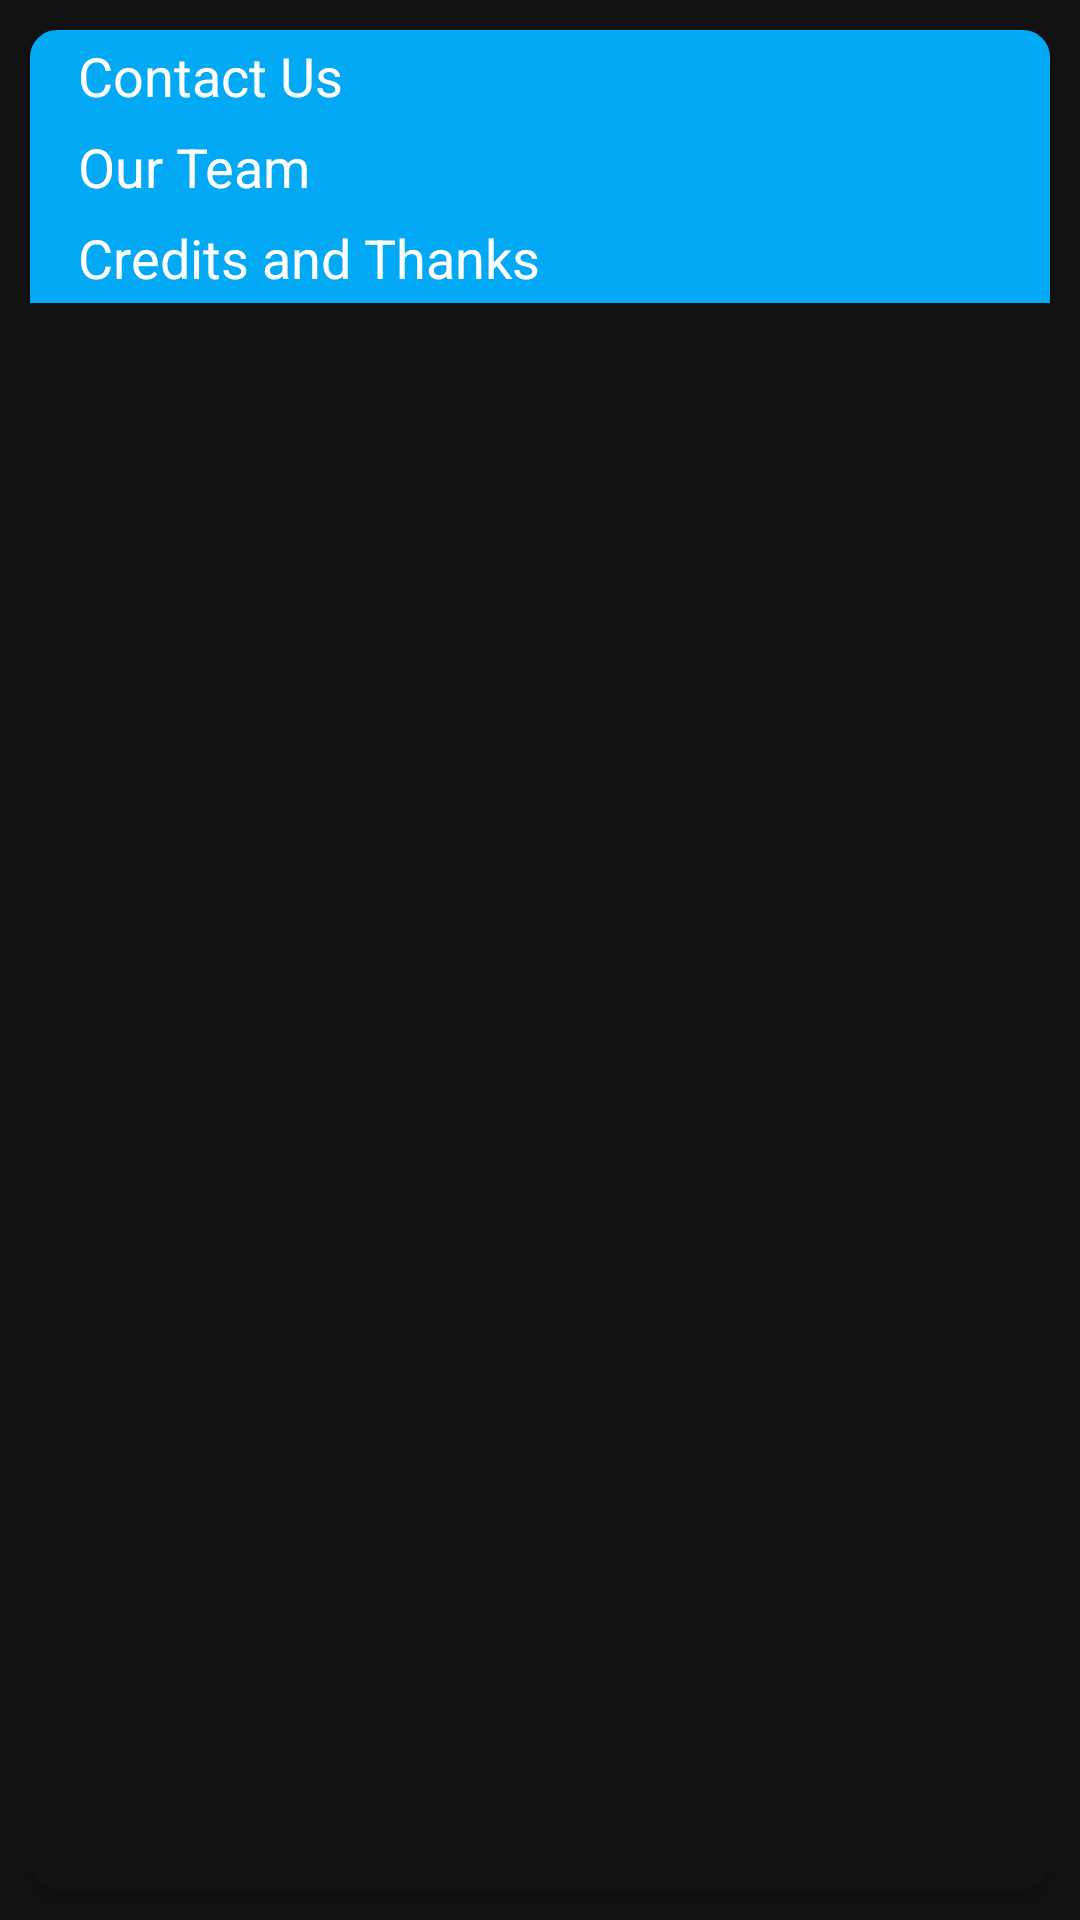

Android layout source for this screen:
<!-- AndroidManifest.xml: application theme AppThemeDark -->
<!-- res/layout/about_activity_content.xml -->
<?xml version="1.0" encoding="utf-8"?>
<android.support.v4.widget.NestedScrollView
    xmlns:android="http://schemas.android.com/apk/res/android"
    xmlns:app="http://schemas.android.com/apk/res-auto"
    xmlns:tools="http://schemas.android.com/tools"
    android:layout_width="match_parent"
    android:layout_height="match_parent"
    android:layout_marginEnd="@dimen/activity_horizontal_margin"
    android:layout_marginStart="@dimen/activity_horizontal_margin"
    android:fillViewport="true"
    app:behavior_overlapTop="110dp"
    app:layout_behavior="@string/appbar_scrolling_view_behavior"
    tools:showIn="@layout/activity_about">

    <FrameLayout
        android:layout_width="match_parent"
        android:layout_height="match_parent">

        <android.support.v7.widget.CardView
            android:layout_width="match_parent"
            android:layout_height="match_parent"
            android:layout_gravity="center"
            android:layout_margin="10dp"
            app:cardBackgroundColor="?android:colorBackground"
            app:cardCornerRadius="9dp"
            app:cardElevation="4dp">

            <LinearLayout
                android:layout_width="match_parent"
                android:layout_height="match_parent"
                android:orientation="vertical">

                <TextView
                    android:layout_width="match_parent"
                    android:layout_height="wrap_content"
                    android:background="?colorPrimary"
                    android:gravity="center_vertical"
                    android:paddingBottom="3dp"
                    android:paddingStart="16dp"
                    android:paddingTop="3dp"
                    android:text="Contact Us"
                    android:textAppearance="?android:attr/textAppearanceMedium"
                    android:textColor="@android:color/white"/>

                <LinearLayout
                    android:id="@+id/aboutContactUsContainer"
                    android:layout_width="match_parent"
                    android:layout_height="wrap_content"
                    android:orientation="horizontal"/>

                <TextView
                    android:layout_width="match_parent"
                    android:layout_height="wrap_content"
                    android:background="?colorPrimary"
                    android:gravity="center_vertical"
                    android:paddingBottom="3dp"
                    android:paddingStart="16dp"
                    android:paddingTop="3dp"
                    android:text="Our Team"
                    android:textAppearance="?android:attr/textAppearanceMedium"
                    android:textColor="@android:color/white"/>

                <LinearLayout
                    android:id="@+id/aboutTeamContainer"
                    android:layout_width="match_parent"
                    android:layout_height="wrap_content"
                    android:orientation="vertical"/>

                <TextView
                    android:layout_width="match_parent"
                    android:layout_height="wrap_content"
                    android:background="?colorPrimary"
                    android:gravity="center_vertical"
                    android:paddingBottom="3dp"
                    android:paddingStart="16dp"
                    android:paddingTop="3dp"
                    android:text="Credits and Thanks"
                    android:textAppearance="?android:attr/textAppearanceMedium"
                    android:textColor="@android:color/white"/>

                <LinearLayout
                    android:id="@+id/aboutCreditsContainer"
                    android:layout_width="match_parent"
                    android:layout_height="wrap_content"
                    android:orientation="vertical"/>
            </LinearLayout>
        </android.support.v7.widget.CardView>
    </FrameLayout>

</android.support.v4.widget.NestedScrollView>
<!-- resources referenced by this layout -->
<resources>
  <style name="AppThemeDark" parent="Theme.AppCompat">
          
          <item name="colorPrimary">@color/colorPrimary</item>
          <item name="colorPrimaryDark">@color/colorPrimaryDark</item>
          <item name="colorAccent">@color/colorAccent</item>
          <item name="android:colorBackground">@color/darkBgColor</item>
          <item name="android:alertDialogTheme">@style/DialogTheme</item>
          <item name="android:dialogTheme">@style/DialogTheme</item>
          <item name="navDrawerColorSelector">@color/nav_items_selector_dark</item>
  
      </style>
  <color name="colorPrimary">#03a9f4</color>
  <color name="colorPrimaryDark">#03a9f4</color>
  <color name="colorAccent">#039be5</color>
  <color name="darkBgColor">#121212</color>
  <style name="DialogTheme">
          <item name="android:windowIsFloating">true</item>
          <item name="android:windowContentOverlay">@null</item>
          <item name="android:windowNoTitle">false</item>
          <item name="android:windowMinWidthMajor">@android:dimen/dialog_min_width_major</item>
          <item name="android:windowMinWidthMinor">@android:dimen/dialog_min_width_minor</item>
          <item name="android:windowBackground">@drawable/dialog_bg_main</item>
      </style>
</resources>
